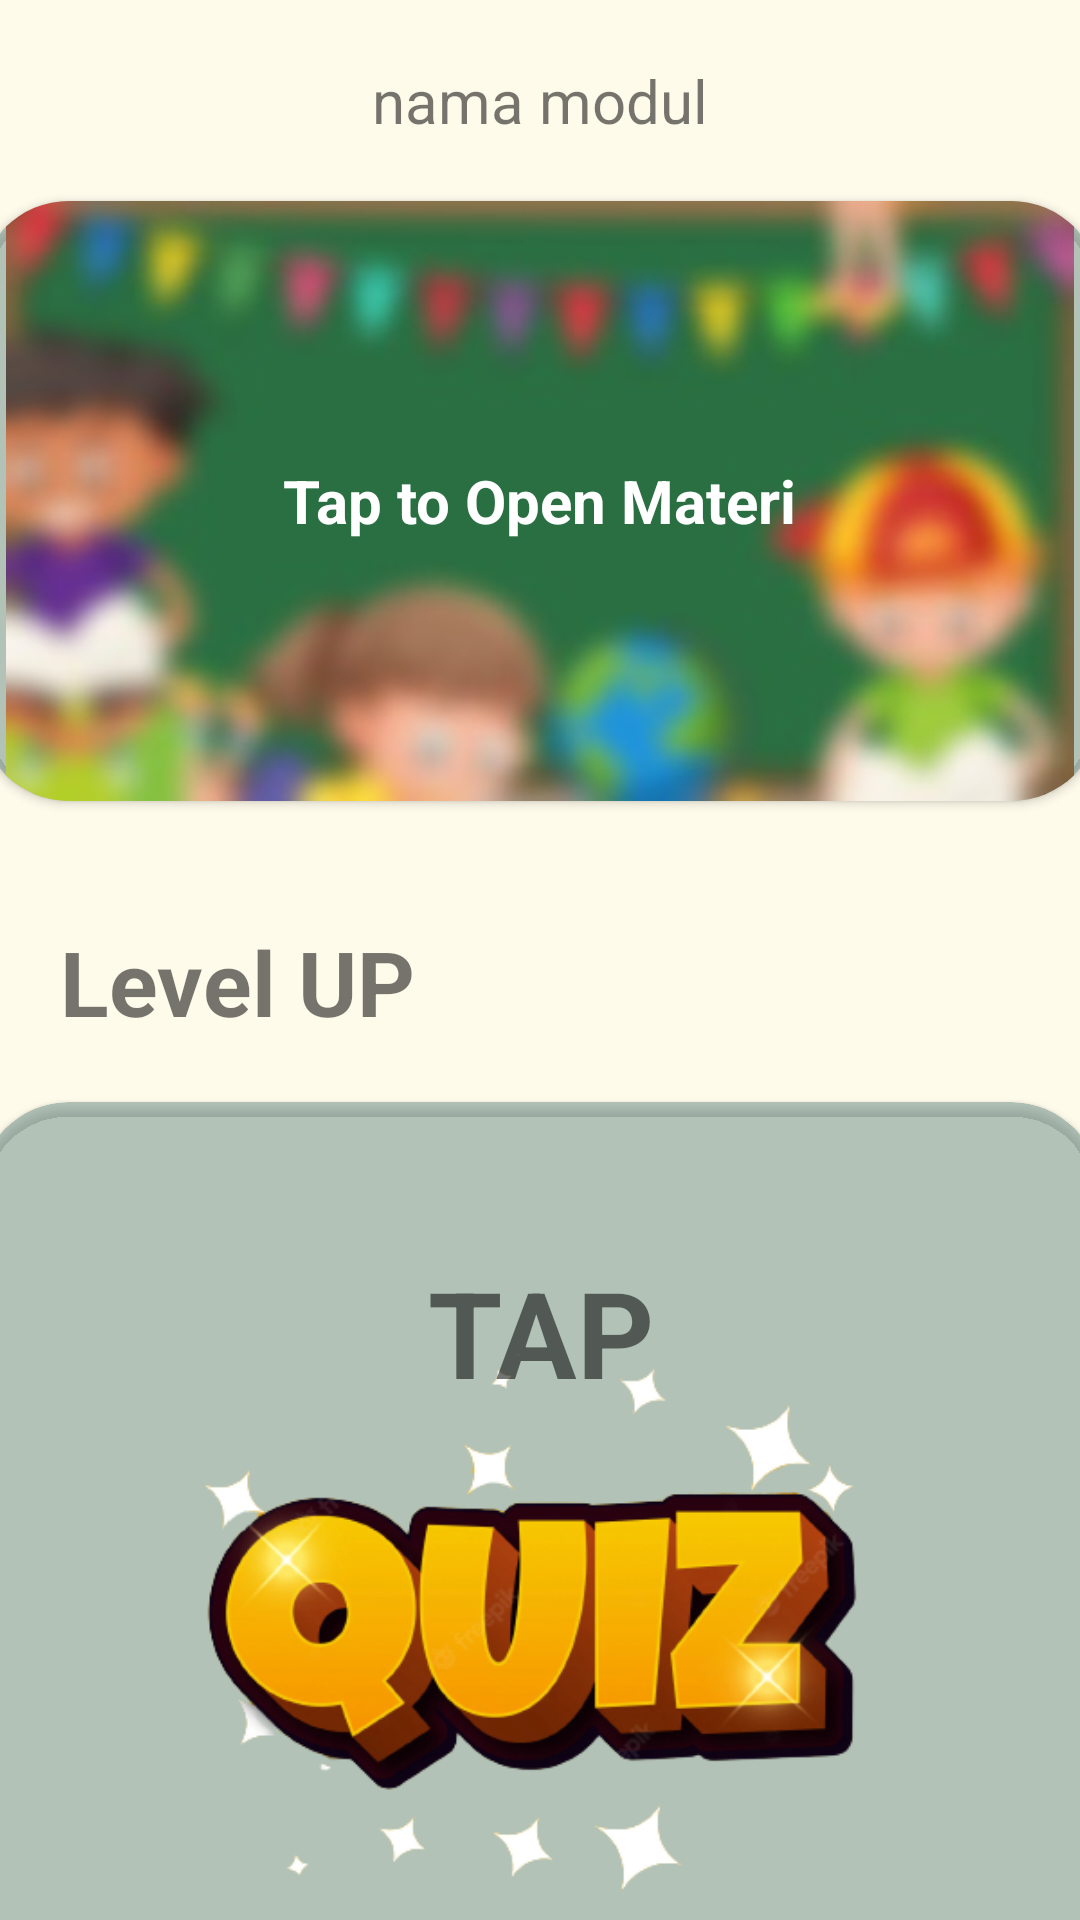

Layout XML and referenced resources for this Android screen:
<!-- AndroidManifest.xml: application theme Theme.ABCeria -->
<!-- res/layout/activity_modul_detail.xml -->
<?xml version="1.0" encoding="utf-8"?>
<LinearLayout xmlns:android="http://schemas.android.com/apk/res/android"
    xmlns:app="http://schemas.android.com/apk/res-auto"
    xmlns:tools="http://schemas.android.com/tools"
    android:layout_width="match_parent"
    android:layout_height="match_parent"
    android:orientation="vertical"
    tools:context=".Activity.ModulMateri.modul.ModulDetail"
    >

    <TextView
        android:id="@+id/modul_detail_tv_modul_title"
        android:layout_width="match_parent"
        android:layout_height="wrap_content"
        android:layout_marginTop="20dp"
        android:gravity="center"
        android:textSize="20sp"
        android:text="nama modul"
        />

    <androidx.cardview.widget.CardView
        android:id="@+id/modul_detail_cv_materi"
        android:layout_width="374dp"
        android:layout_height="200dp"
        android:layout_marginTop="20dp"
        android:layout_gravity="center"
        app:cardCornerRadius="30dp"
        app:cardBackgroundColor="#80678983"

        >
        <ImageView
            android:layout_width="match_parent"
            android:layout_height="match_parent"
            android:layout_gravity="center"
            android:src="@drawable/materi_menu"
            />

        <TextView
            android:layout_width="wrap_content"
            android:layout_height="wrap_content"
            android:text="Tap to Open Materi"
            android:textColor="@color/white"
            android:textStyle="bold"
            android:textSize="20dp"
            android:layout_gravity="center"
            />
    </androidx.cardview.widget.CardView>
    <TextView
        android:layout_width="match_parent"
        android:layout_height="wrap_content"
        android:layout_marginTop="40dp"
        android:gravity="left"
        android:layout_marginLeft="20dp"
        android:textSize="30sp"
        android:text="Level UP"
        android:textStyle="bold"
        />

    <androidx.cardview.widget.CardView
        android:id="@+id/modul_detail_cv_quiz"
        android:layout_width="374dp"
        android:layout_marginTop="20dp"
        android:layout_gravity="center"
        android:layout_height="300dp"
        app:cardCornerRadius="30dp"
        app:cardBackgroundColor="#80678983"
        >
        <ImageView
            android:layout_width="match_parent"
            android:layout_height="match_parent"
            android:src="@drawable/materi_quiz"
            android:layout_gravity="bottom|center_horizontal"
            android:layout_marginTop="60dp"
            />
        <TextView
            android:layout_width="match_parent"
            android:layout_height="match_parent"
            android:text="TAP"
            android:textStyle="bold"
            android:textSize="40sp"
            android:layout_marginTop="50dp"
            android:gravity="center_horizontal"
            android:layout_gravity="top|center_horizontal"
            />
    </androidx.cardview.widget.CardView>


</LinearLayout>
<!-- resources referenced by this layout -->
<resources>
  <color name="white">#FFFFFFFF</color>
  <!-- drawable materi_menu: jpg bitmap (drawable, 10680 bytes) -->
  <!-- drawable materi_quiz: png bitmap (drawable, 92204 bytes) -->
  <style name="Theme.ABCeria" parent="Theme.AppCompat.Light.NoActionBar">
          
          <item name="colorPrimary">@color/purple_500</item>
          <item name="colorPrimaryVariant">@color/black</item>
          <item name="colorOnPrimary">@color/black</item>
          <item name="android:windowBackground">#FFFBEB</item>
          
          <item name="colorSecondary">@color/teal_200</item>
          <item name="colorSecondaryVariant">@color/teal_700</item>
          <item name="colorOnSecondary">@color/black</item>
          
          <item name="android:statusBarColor">?attr/colorPrimaryVariant</item>
          
      </style>
  <color name="purple_500">#000000</color>
  <color name="black">#FF000000</color>
  <color name="teal_200">#FF03DAC5</color>
  <color name="teal_700">#FF018786</color>
</resources>
